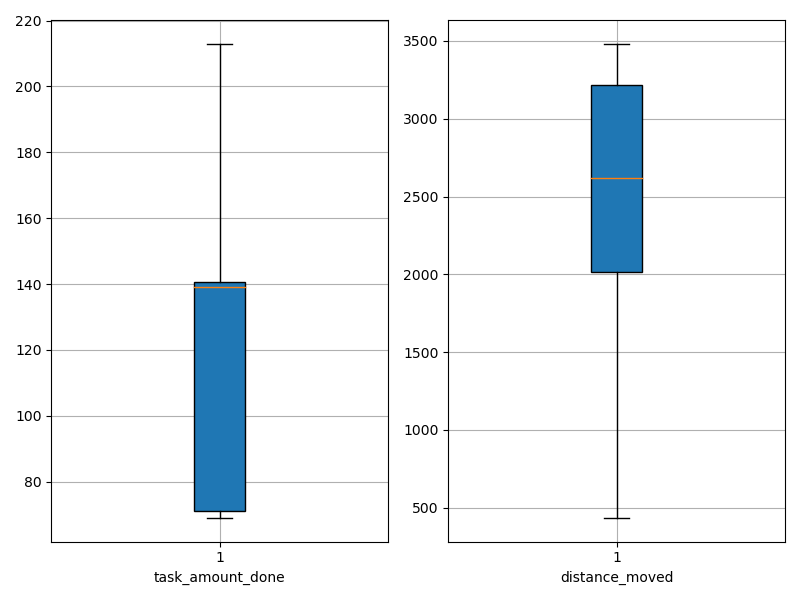

The table this chart was drawn from, first rows:
agent_id, task_amount_done, distance_moved
0, 71.0, 1987
1, 139.0, 3182
2, 140.0, 3276
3, 71.0, 1984
4, 69.0, 2670
5, 70.0, 435.5
6, 70.0, 1455
7, 141.0, 1852
8, 140.0, 2446
9, 70.0, 874
10, 140.0, 3380
11, 140.0, 3402
12, 141.0, 3467
13, 71.0, 2183
14, 69.0, 1732
15, 138.0, 3229
16, 139.0, 3079
17, 141.0, 3482
18, 71.0, 2510
19, 139.0, 3431
20, 69.0, 2971
21, 142.0, 2573
22, 139.0, 2099
23, 213.0, 3135
24, 138.0, 1901
25, 141.0, 2327
26, 209.0, 2928
27, 211.0, 2885
28, 139.0, 3376
29, 139.0, 2090
